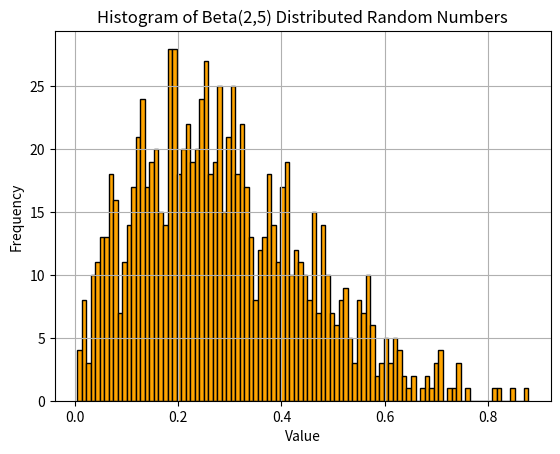

The script that saved this image:
# Cell 1: Imports
import numpy as np
import matplotlib.pyplot as plt

# Cell 2: Generate Beta-distributed random numbers and plot histogram
# Parameters a=2, b=5 skew the distribution toward 0
beta_random = np.random.beta(a=2, b=5, size=1000)

plt.hist(beta_random, bins=100, color='orange', edgecolor='black')
plt.xlabel("Value")
plt.ylabel("Frequency")
plt.title("Histogram of Beta(2,5) Distributed Random Numbers")
plt.grid(True)
plt.savefig("session10_beta_hist.pdf")
plt.show()
